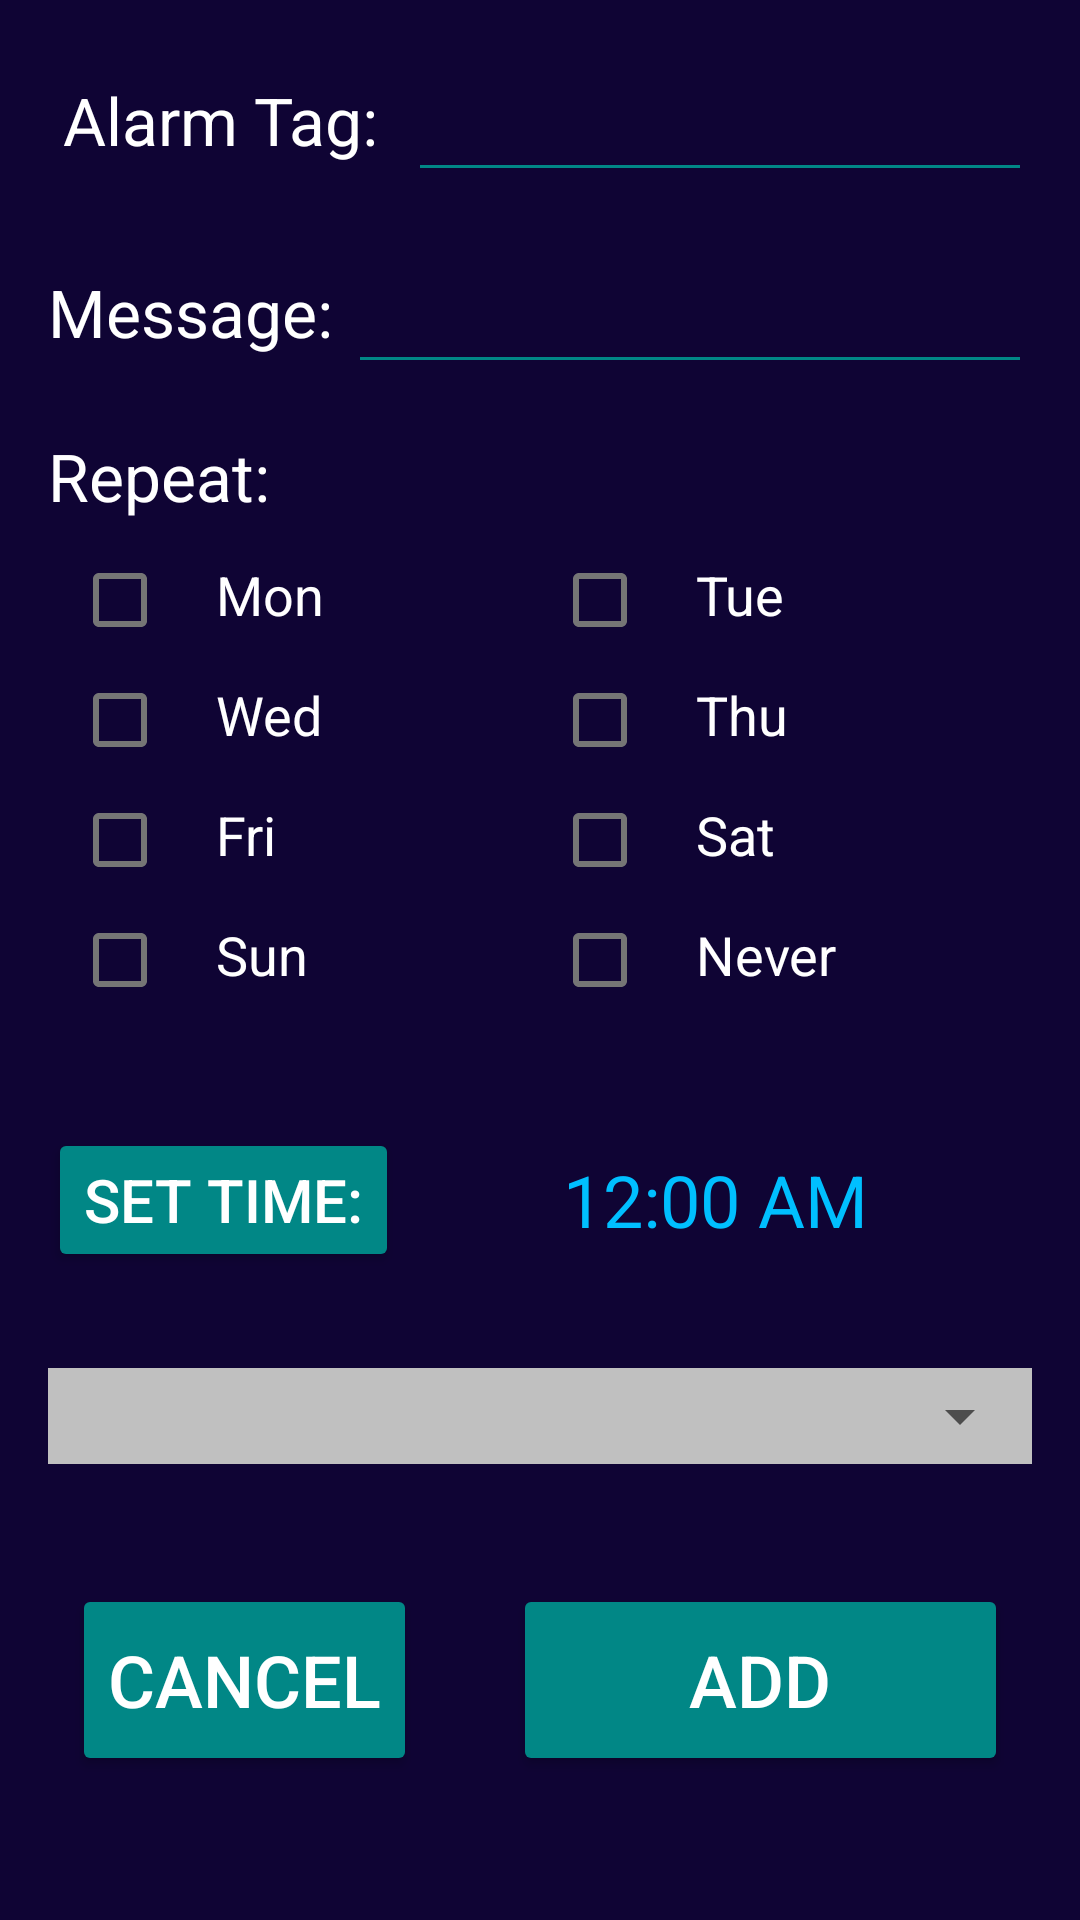

Reconstruct the res/layout file that produces this screen, plus the resources it refers to.
<!-- AndroidManifest.xml: application theme Theme.AlarmApp -->
<!-- res/layout/activity_alarm_builder.xml -->
<?xml version="1.0" encoding="utf-8"?>
<LinearLayout
    xmlns:android="http://schemas.android.com/apk/res/android"
    android:background="#FF0F0434"
    android:layout_width="match_parent"
    android:layout_height="match_parent">

    <LinearLayout
        android:layout_width="match_parent"
        android:layout_height="match_parent"
        android:layout_margin="16dp"
        android:orientation="vertical">

        <LinearLayout
            android:layout_width="match_parent"
            android:layout_height="48dp"
            android:orientation="horizontal"
            android:layout_marginBottom="16dp">

            <TextView
                android:layout_width="120dp"
                android:layout_height="match_parent"
                android:gravity="center"
                android:text="Alarm Tag: "
                android:textColor="@color/white"
                android:textSize="22sp" />

            <androidx.appcompat.widget.AppCompatEditText
                android:id="@+id/alarm_tag_et"
                android:layout_width="match_parent"
                android:layout_height="match_parent"
                android:layout_gravity="center"
                android:backgroundTint="@color/teal_700"
                android:textColor="@color/teal_200"
                android:textSize="22sp"
                android:singleLine="true"
                android:imeOptions="actionDone" />
        </LinearLayout>

        <LinearLayout
            android:layout_width="match_parent"
            android:layout_height="48dp"
            android:layout_gravity="center"
            android:orientation="horizontal">

            <TextView
                android:layout_width="100dp"
                android:layout_height="match_parent"
                android:text="Message: "
                android:gravity="center"
                android:textColor="@color/white"
                android:textSize="22sp" />

            <androidx.appcompat.widget.AppCompatEditText
                android:id="@+id/alarm_message_et"
                android:layout_width="match_parent"
                android:layout_height="match_parent"
                android:layout_gravity="center"
                android:backgroundTint="@color/teal_700"
                android:textColor="@color/teal_200"
                android:textSize="22sp"
                android:singleLine="true"
                android:imeOptions="actionDone" />
        </LinearLayout>

        <TextView
            android:layout_width="match_parent"
            android:layout_height="32dp"
            android:textColor="@color/white"
            android:textSize="22sp"
            android:text="Repeat:"
            android:layout_marginTop="16dp"
            android:layout_marginBottom="8dp"/>

        <LinearLayout
            android:layout_width="match_parent"
            android:layout_height="32dp"
            android:layout_marginLeft="8dp"
            android:layout_marginBottom="8dp"
            android:orientation="horizontal">
            <com.google.android.material.checkbox.MaterialCheckBox
                android:id="@+id/mon_cb"
                android:layout_width="32dp"
                android:layout_height="32dp"/>
            <TextView
                android:layout_width="64dp"
                android:layout_height="32dp"
                android:textSize="18sp"
                android:textColor="@color/white"
                android:layout_marginRight="64dp"
                android:paddingLeft="16dp"
                android:text="Mon"/>
            <com.google.android.material.checkbox.MaterialCheckBox
                android:id="@+id/tue_cb"
                android:layout_width="32dp"
                android:layout_height="32dp"/>
            <TextView
                android:layout_width="match_parent"
                android:layout_height="32dp"
                android:textSize="18sp"
                android:textColor="@color/white"
                android:paddingLeft="16dp"
                android:text="Tue"/>
        </LinearLayout>

        <LinearLayout
            android:layout_width="match_parent"
            android:layout_height="32dp"
            android:layout_marginLeft="8dp"
            android:layout_marginBottom="8dp"
            android:orientation="horizontal">
            <com.google.android.material.checkbox.MaterialCheckBox
                android:id="@+id/wed_cb"
                android:layout_width="32dp"
                android:layout_height="32dp"/>
            <TextView
                android:layout_width="64dp"
                android:layout_height="32dp"
                android:textSize="18sp"
                android:textColor="@color/white"
                android:layout_marginRight="64dp"
                android:paddingLeft="16dp"
                android:text="Wed"/>

            <com.google.android.material.checkbox.MaterialCheckBox
                android:id="@+id/thu_cb"
                android:layout_width="32dp"
                android:layout_height="32dp"/>
            <TextView
                android:layout_width="match_parent"
                android:layout_height="32dp"
                android:textSize="18sp"
                android:textColor="@color/white"
                android:paddingLeft="16dp"
                android:text="Thu"/>
        </LinearLayout>

        <LinearLayout
            android:layout_width="match_parent"
            android:layout_height="32dp"
            android:layout_marginLeft="8dp"
            android:layout_marginBottom="8dp"
            android:orientation="horizontal">
            <com.google.android.material.checkbox.MaterialCheckBox
                android:id="@+id/fri_cb"
                android:layout_width="32dp"
                android:layout_height="32dp"/>
            <TextView
                android:layout_width="64dp"
                android:layout_height="32dp"
                android:textSize="18sp"
                android:textColor="@color/white"
                android:layout_marginRight="64dp"
                android:paddingLeft="16dp"
                android:text="Fri"/>

            <com.google.android.material.checkbox.MaterialCheckBox
                android:id="@+id/sat_cb"
                android:layout_width="32dp"
                android:layout_height="32dp"/>
            <TextView
                android:layout_width="match_parent"
                android:layout_height="32dp"
                android:textSize="18sp"
                android:textColor="@color/white"
                android:paddingLeft="16dp"
                android:text="Sat"/>
        </LinearLayout>

        <LinearLayout
            android:layout_width="match_parent"
            android:layout_height="32dp"
            android:layout_marginLeft="8dp"
            android:layout_marginBottom="8dp"
            android:orientation="horizontal">
            <com.google.android.material.checkbox.MaterialCheckBox
                android:id="@+id/sun_cb"
                android:layout_width="32dp"
                android:layout_height="32dp"/>
            <TextView
                android:layout_width="64dp"
                android:layout_height="32dp"
                android:textSize="18sp"
                android:textColor="@color/white"
                android:layout_marginRight="64dp"
                android:paddingLeft="16dp"
                android:text="Sun"/>

            <com.google.android.material.checkbox.MaterialCheckBox
                android:id="@+id/never_cb"
                android:layout_width="32dp"
                android:layout_height="32dp"/>
            <TextView
                android:layout_width="match_parent"
                android:layout_height="32dp"
                android:textSize="18sp"
                android:textColor="@color/white"
                android:paddingLeft="16dp"
                android:text="Never"/>
        </LinearLayout>

        <LinearLayout
            android:id="@+id/display_time_ll"
            android:layout_width="match_parent"
            android:layout_height="48dp"
            android:layout_marginTop="32dp"
            android:layout_marginBottom="32dp"
            android:orientation="horizontal">
            <Button
                android:id="@+id/time_picker_btn"
                android:layout_width="wrap_content"
                android:layout_height="match_parent"
                android:textSize="20sp"
                android:text="Set Time:"
                style="@style/ButtonStyle"/>

            <TextView
                android:id="@+id/display_time_tv"
                android:layout_width="match_parent"
                android:layout_height="match_parent"
                android:textColor="#00BFFF"
                android:text="12:00 AM"
                android:textSize="24sp"
                android:gravity="center"
                android:layout_gravity="center"/>
        </LinearLayout>

        <LinearLayout
            android:id="@+id/cardView_spinner"
            android:layout_width="match_parent"
            android:layout_height="32dp"
            android:background="@color/light_grey"
            android:layout_marginBottom="32dp">
            <Spinner
                android:id="@+id/set_difficulty_spinner"
                android:spinnerMode="dropdown"
                android:theme="@style/Theme.AppCompat.Light"
                android:layout_height="match_parent"
                android:layout_width="match_parent"
                android:popupBackground="@color/light_grey"/>
        </LinearLayout>

        <LinearLayout
            android:layout_width="match_parent"
            android:layout_height="64dp"
            android:layout_gravity="center"
            android:layout_margin="8dp"
            android:orientation="horizontal">

            <Button
                android:id="@+id/cancel_button"
                android:layout_width="wrap_content"
                android:layout_height="match_parent"
                android:layout_gravity="center"
                android:text="Cancel"
                android:layout_marginRight="32dp"
                style="@style/ButtonStyle"
                android:textSize="24sp" />
            <Button
                android:id="@+id/add_button"
                android:layout_width="match_parent"
                android:layout_height="match_parent"
                android:text="Add"
                style="@style/ButtonStyle"
                android:textSize="24sp" />
        </LinearLayout>
    </LinearLayout>
</LinearLayout>
<!-- resources referenced by this layout -->
<resources>
  <color name="light_grey">#C0C0C0</color>
  <color name="teal_200">#FF03DAC5</color>
  <color name="teal_700">#FF018786</color>
  <color name="white">#FFFFFFFF</color>
  <style name="ButtonStyle" parent="TextAppearance.AppCompat.Button">
          <item name="backgroundTint">@color/teal_700</item>
          <item name="android:textColor">@color/white</item>
      </style>
  <style name="Theme.AlarmApp" parent="Theme.MaterialComponents.DayNight.DarkActionBar">
          
          <item name="colorPrimary">#FF000F2C</item>
          <item name="colorPrimaryDark">#FF000F5C</item>
          <item name="colorPrimaryVariant">#FF000F09</item>
          <item name="colorAccent">@color/teal_200</item>
          
          <item name="colorSecondary">@color/teal_200</item>
          <item name="colorSecondaryVariant">@color/teal_700</item>
          <item name="colorOnSecondary">@color/black</item>
          
          <item name="android:statusBarColor" tools:targetApi="l">?attr/colorPrimaryVariant</item>
          
      </style>4
  <color name="black">#FF000000</color>
</resources>
